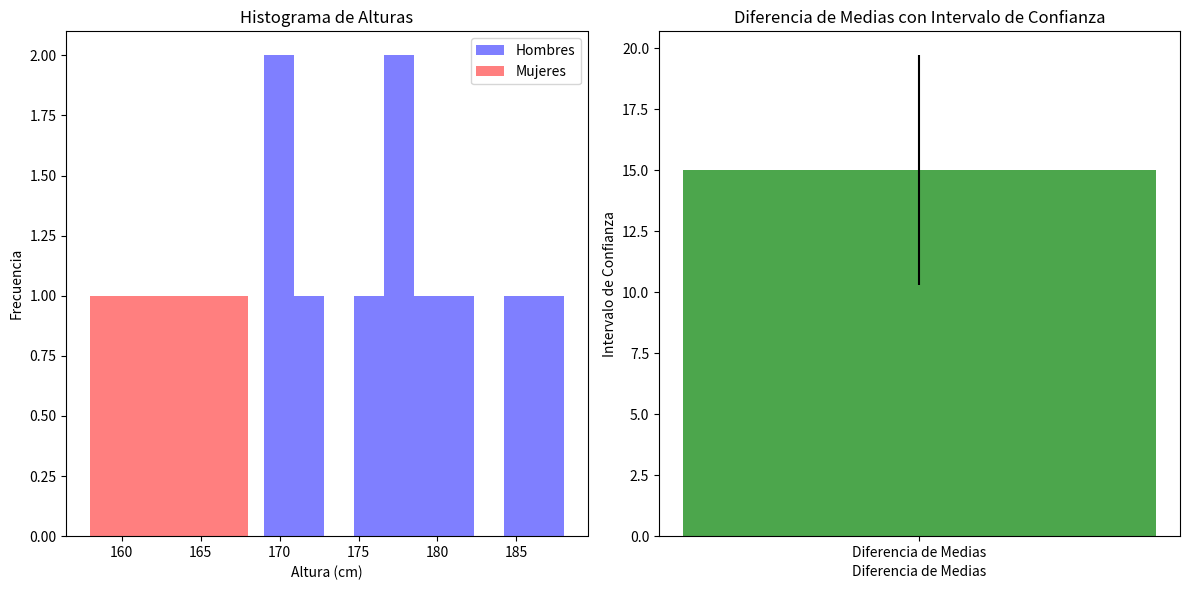

This figure's Python source:
import numpy as np
from scipy import stats
import matplotlib.pyplot as plt

male_heights = np.array([175, 180, 170, 185, 178, 172, 188, 182, 177, 169])
female_heights = np.array([162, 165, 160, 168, 158, 163, 166, 164, 159, 161])

mean_male = np.mean(male_heights)
std_deviation_male = np.std(male_heights, ddof=1)
mean_female = np.mean(female_heights)
std_deviation_female = np.std(female_heights, ddof=1)

n_male = len(male_heights)
n_female = len(female_heights)

confidence = 0.95

mean_difference = mean_male - mean_female
standard_error = np.sqrt((std_deviation_male**2 / n_male) +
                         (std_deviation_female**2 / n_female))
margin_error = stats.t.ppf((1 + confidence) / 2, df=(n_male + n_female - 2)) * standard_error
confidence_interval = (mean_difference - margin_error, mean_difference + margin_error)

plt.figure(figsize=(12, 6))
plt.subplot(1, 2, 1)
plt.hist(male_heights, bins=10, alpha=0.5, color='blue', label='Hombres')
plt.hist(female_heights, bins=10, alpha=0.5, color='red', label='Mujeres')
plt.title('Histograma de Alturas')
plt.xlabel('Altura (cm)')
plt.ylabel('Frecuencia')
plt.legend()
plt.subplot(1, 2, 2)
plt.bar(['Diferencia de Medias'], [mean_difference],
        yerr=margin_error, color='green', alpha=0.7)
plt.title('Diferencia de Medias con Intervalo de Confianza')
plt.xlabel('Diferencia de Medias')
plt.ylabel('Intervalo de Confianza')
plt.tight_layout()
plt.show()

print("Diferencia de medias:", mean_difference)
print("Intervalo de confianza al {}%:".format(int(confidence * 100)), confidence_interval)